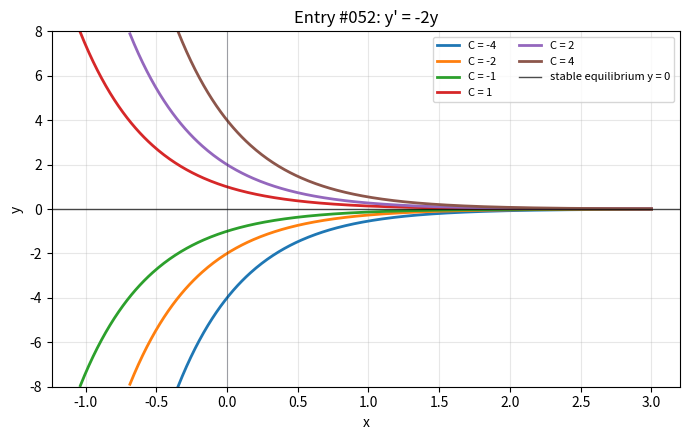

Generate this figure with matplotlib:
import numpy as np
import matplotlib.pyplot as plt

x = np.linspace(-3, 3, 600)
constants = [-4, -2, -1, 1, 2, 4]

fig, ax = plt.subplots(figsize=(7, 4.5))

for constant in constants:
    y = constant * np.exp(-2 * x)
    y = np.where(np.abs(y) <= 8, y, np.nan)
    ax.plot(x, y, linewidth=2, label=f"C = {constant}")

ax.axhline(0, color="black", linewidth=1, alpha=0.7, label="stable equilibrium y = 0")
ax.axvline(0, color="#111827", linewidth=0.8, alpha=0.35)
ax.set_title("Entry #052: y' = -2y")
ax.set_xlabel("x")
ax.set_ylabel("y")
ax.set_ylim(-8, 8)
ax.grid(True, alpha=0.3)
ax.legend(fontsize=8, ncols=2)

fig.tight_layout()
plt.show()
